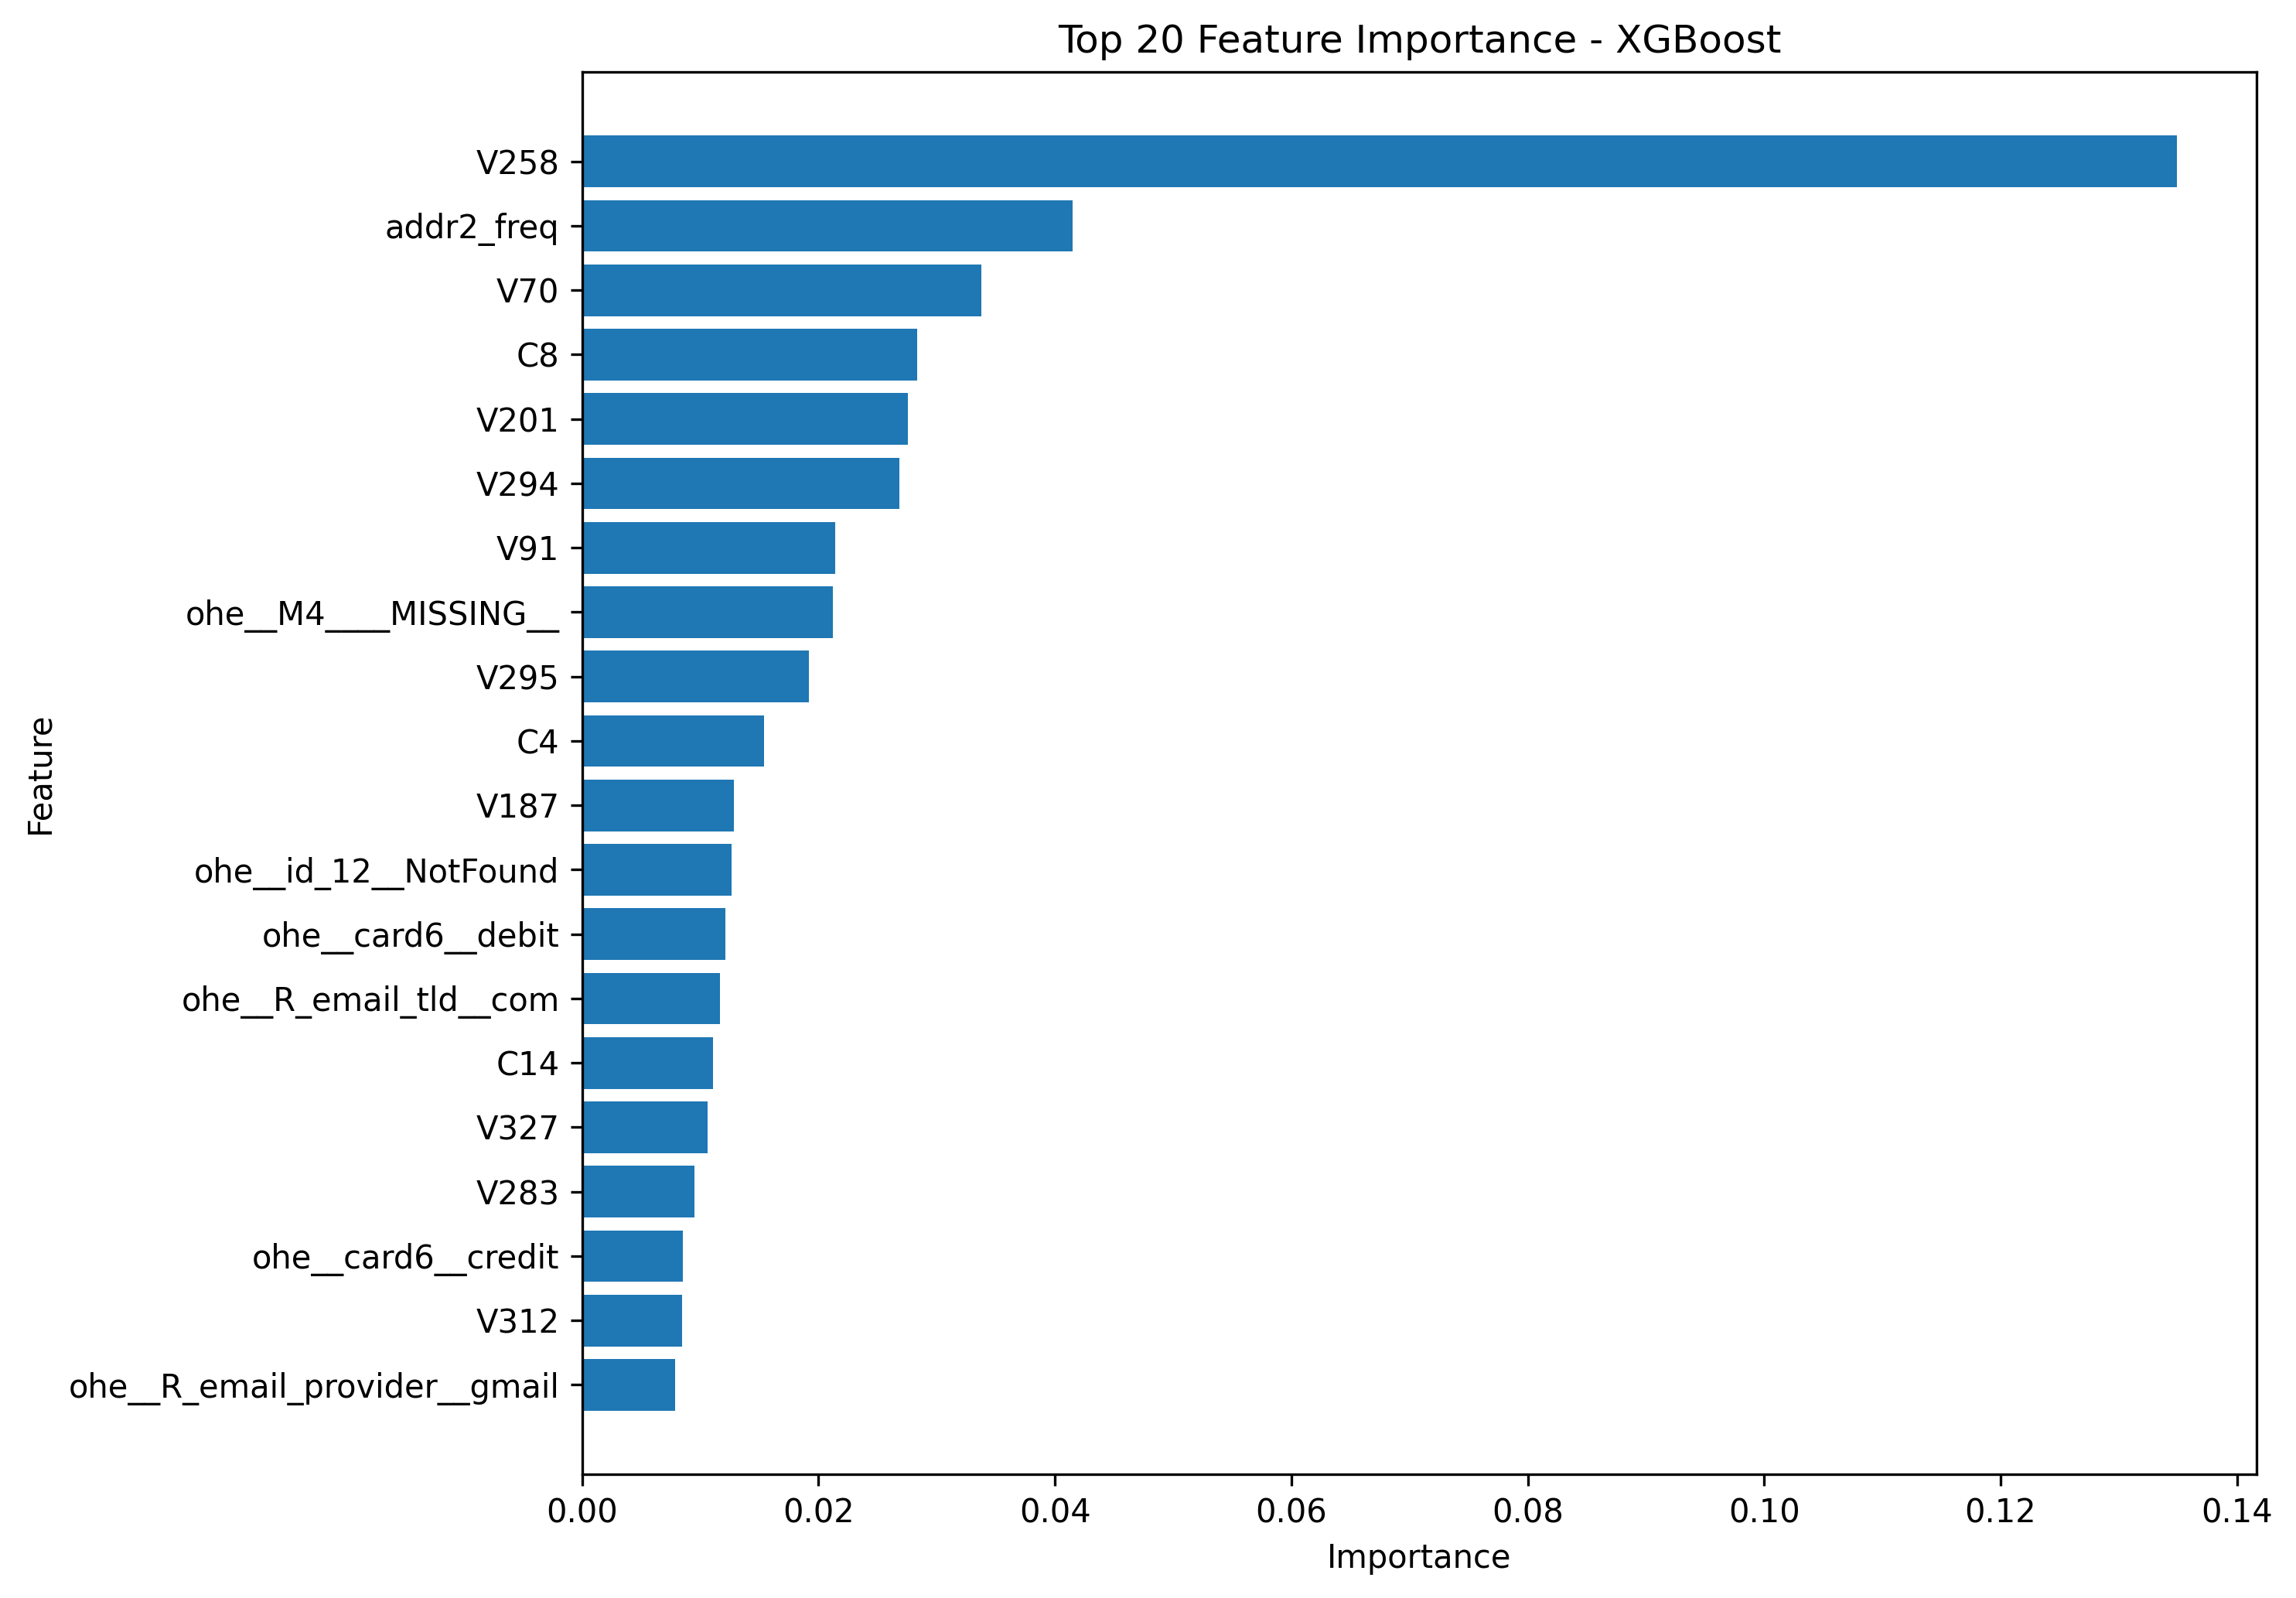

Source data for this figure (header and first rows):
Feature, Importance
V258, 0.1349
addr2_freq, 0.0415
V70, 0.03376
C8, 0.02833
V201, 0.02758
V294, 0.02684
V91, 0.0214
ohe__M4____MISSING__, 0.02124
V295, 0.01921
C4, 0.01539
V187, 0.01283
ohe__id_12__NotFound, 0.01262
ohe__card6__debit, 0.01213
ohe__R_email_tld__com, 0.01164
C14, 0.01105
V327, 0.01059
V283, 0.009477
ohe__card6__credit, 0.008528
V312, 0.008469
ohe__R_email_provider__gmail, 0.007845
V280, 0.006675
V48, 0.006303
V102, 0.006018
C11, 0.005831
V199, 0.005386
email_domain_match, 0.005062
C5, 0.004898
V296, 0.004508
ohe__device_brand__Huawei, 0.004456
V95, 0.004429
V45, 0.004232
V161, 0.004219
C13, 0.004009
ohe__M2__F, 0.003929
C1, 0.003886
D3, 0.00374
ohe__M5__T, 0.003738
ohe__ProductCD__R, 0.003732
D2, 0.003725
ohe__M5____MISSING__, 0.003703
ohe__M6__F, 0.003665
V307, 0.00361
id_32, 0.003539
ohe__ProductCD__H, 0.003464
R_emaildomain_freq, 0.003341
V54, 0.003238
V62, 0.003222
ohe__M3__T, 0.003151
id_17, 0.003077
ohe__browser_family__IE_Edge, 0.003043
C6, 0.003039
card3_freq, 0.003029
V309, 0.002984
ohe__R_email_provider__microsoft, 0.002972
V67, 0.002906
ohe__browser_family__Android_Browser, 0.002863
V196, 0.002846
D1_anchor, 0.002835
ohe__M6__T, 0.002835
V138, 0.002738
... 333 more rows
